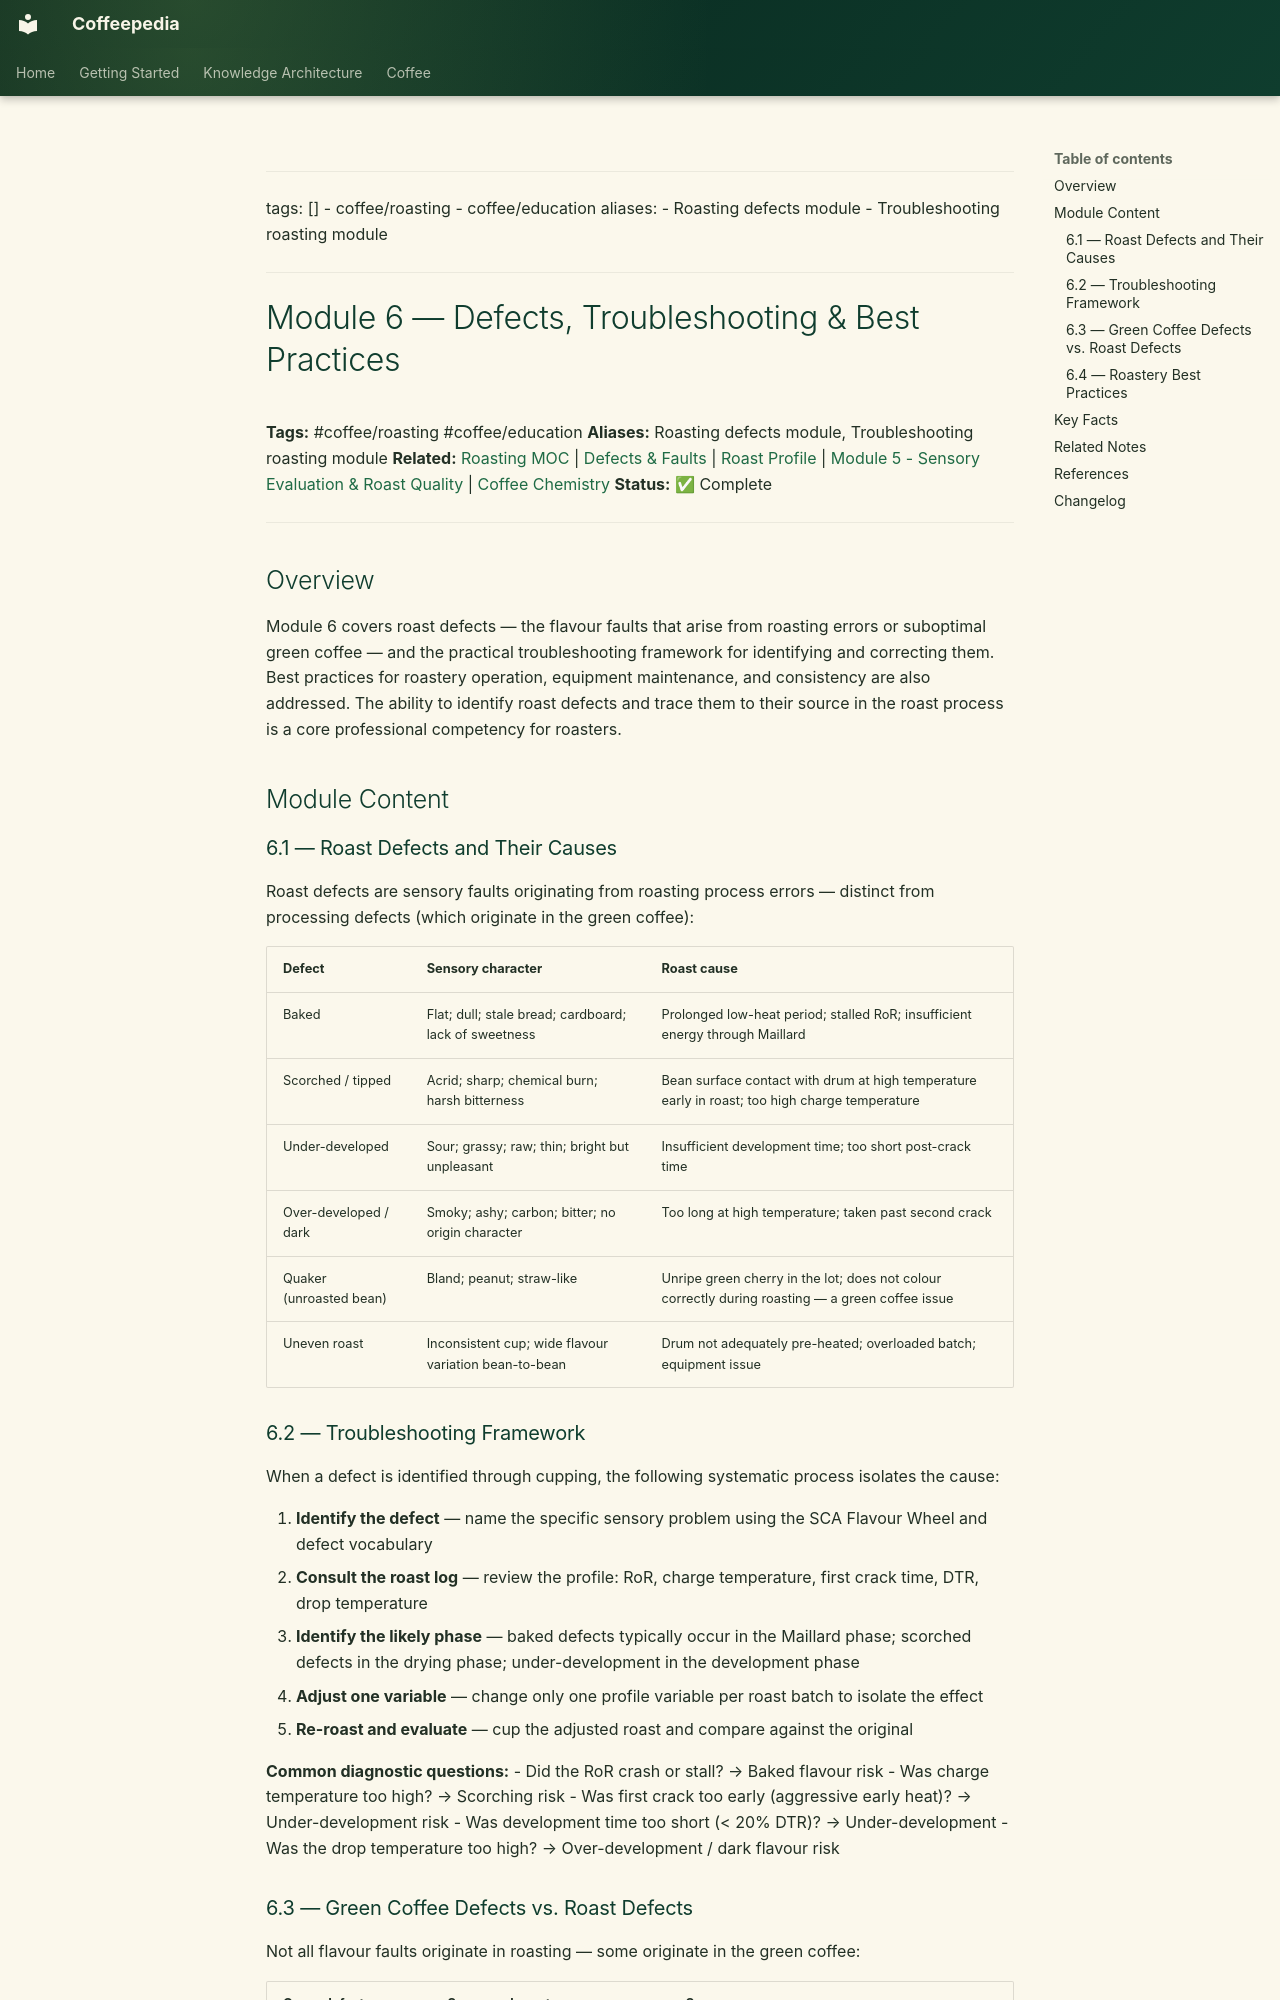

repository: Vauldt/all-about-coffee · page: coffee/coffee-roasting/module-6-defects-troubleshooting-and-best-practices/index.html · generator: mkdocs

---
tags: []
  - coffee/roasting
  - coffee/education
aliases:
  - Roasting defects module
  - Troubleshooting roasting module
---

# Module 6 — Defects, Troubleshooting & Best Practices

**Tags:** #coffee/roasting #coffee/education
**Aliases:** Roasting defects module, Troubleshooting roasting module
**Related:** [Roasting MOC](../maps-of-content/roasting-moc.md) | [Defects & Faults](../green-coffee-beans/defects-and-faults.md) | [Roast Profile](roast-profile.md) | [Module 5 - Sensory Evaluation & Roast Quality](module-5-sensory-evaluation-and-roast-quality.md) | [Coffee Chemistry](../coffee-chemistry/coffee-chemistry.md)
**Status:** ✅ Complete

---

## Overview

Module 6 covers roast defects — the flavour faults that arise from roasting errors or suboptimal green coffee — and the practical troubleshooting framework for identifying and correcting them. Best practices for roastery operation, equipment maintenance, and consistency are also addressed. The ability to identify roast defects and trace them to their source in the roast process is a core professional competency for roasters.

## Module Content

### 6.1 — Roast Defects and Their Causes

Roast defects are sensory faults originating from roasting process errors — distinct from processing defects (which originate in the green coffee):

| Defect | Sensory character | Roast cause |
| :--- | :--- | :--- |
| Baked | Flat; dull; stale bread; cardboard; lack of sweetness | Prolonged low-heat period; stalled RoR; insufficient energy through Maillard |
| Scorched / tipped | Acrid; sharp; chemical burn; harsh bitterness | Bean surface contact with drum at high temperature early in roast; too high charge temperature |
| Under-developed | Sour; grassy; raw; thin; bright but unpleasant | Insufficient development time; too short post-crack time |
| Over-developed / dark | Smoky; ashy; carbon; bitter; no origin character | Too long at high temperature; taken past second crack |
| Quaker (unroasted bean) | Bland; peanut; straw-like | Unripe green cherry in the lot; does not colour correctly during roasting — a green coffee issue |
| Uneven roast | Inconsistent cup; wide flavour variation bean-to-bean | Drum not adequately pre-heated; overloaded batch; equipment issue |

### 6.2 — Troubleshooting Framework

When a defect is identified through cupping, the following systematic process isolates the cause:

1. **Identify the defect** — name the specific sensory problem using the SCA Flavour Wheel and defect vocabulary
2. **Consult the roast log** — review the profile: RoR, charge temperature, first crack time, DTR, drop temperature
3. **Identify the likely phase** — baked defects typically occur in the Maillard phase; scorched defects in the drying phase; under-development in the development phase
4. **Adjust one variable** — change only one profile variable per roast batch to isolate the effect
5. **Re-roast and evaluate** — cup the adjusted roast and compare against the original

**Common diagnostic questions:**
- Did the RoR crash or stall? → Baked flavour risk
- Was charge temperature too high? → Scorching risk
- Was first crack too early (aggressive early heat)? → Under-development risk
- Was development time too short (< 20% DTR)? → Under-development
- Was the drop temperature too high? → Over-development / dark flavour risk
